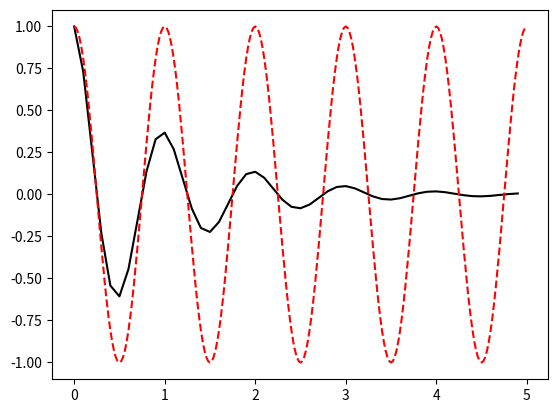

The script that saved this image:
import numpy as np
import matplotlib.pyplot as plt

def f(t):
		    return np.exp(-t) * np.cos(2*np.pi*t)

t1 = np.arange(0.0, 5.0, 0.1)
t2 = np.arange(0.0, 5.0, 0.02)

plt.plot(t1, f(t1), 'k')

plt.plot(t2, np.cos(2*np.pi*t2), 'r--')
plt.show()
